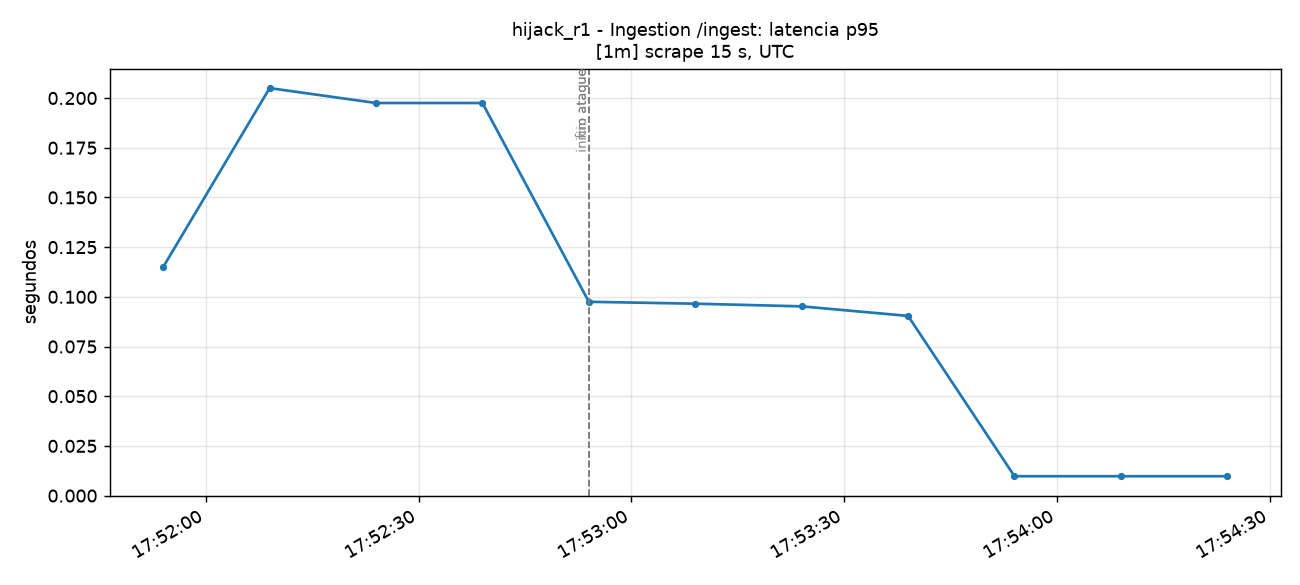

Data behind this chart, as committed beside it:
time_utc, serie, valor
2026-11-12T17:51:54+00:00, total, 0.115
2026-11-12T17:52:09+00:00, total, 0.205
2026-11-12T17:52:24+00:00, total, 0.1975
2026-11-12T17:52:39+00:00, total, 0.1975
2026-11-12T17:52:54+00:00, total, 0.0975
2026-11-12T17:53:09+00:00, total, 0.09655
2026-11-12T17:53:24+00:00, total, 0.0952
2026-11-12T17:53:39+00:00, total, 0.09039
2026-11-12T17:53:54+00:00, total, 0.00975
2026-11-12T17:54:09+00:00, total, 0.00975
2026-11-12T17:54:24+00:00, total, 0.00975
